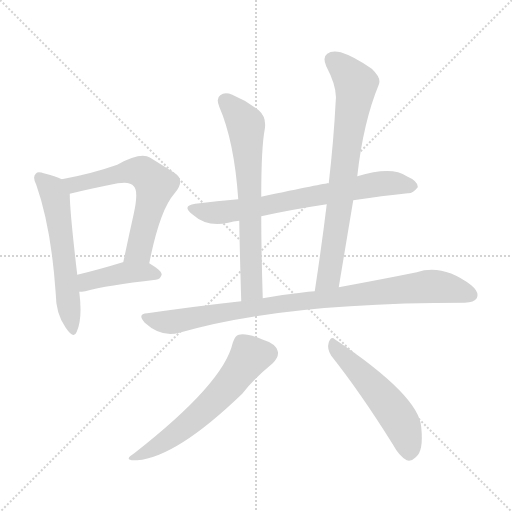
t = 0.00 s
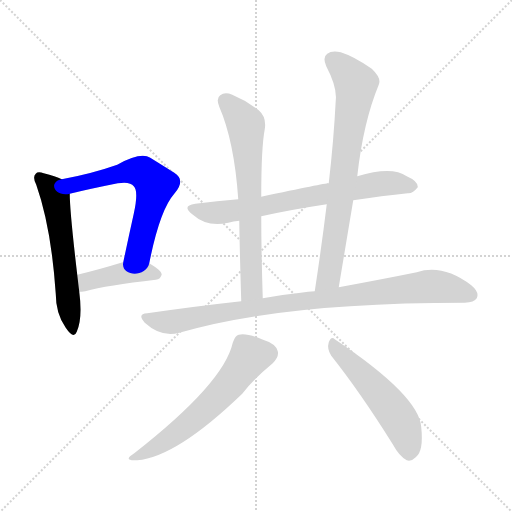
t = 1.45 s
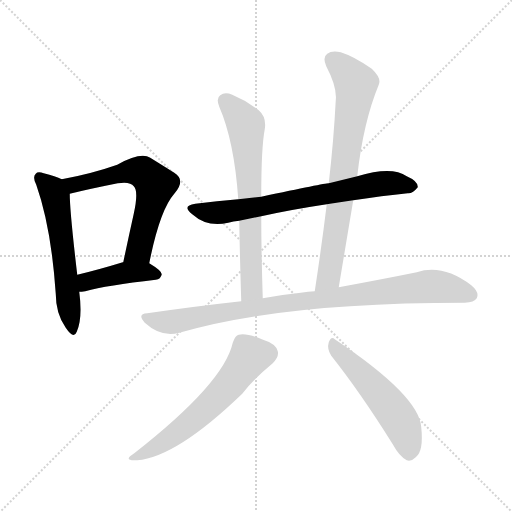
t = 2.90 s
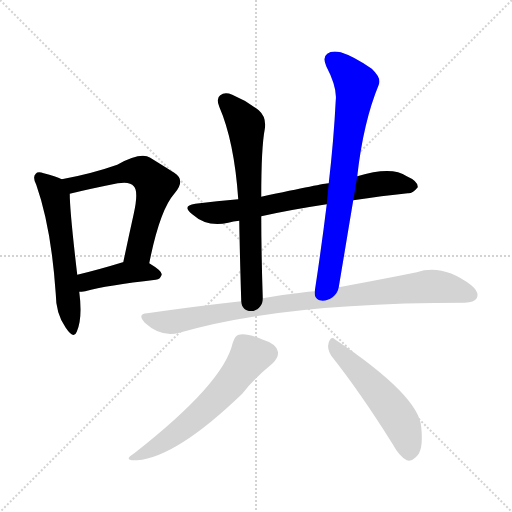
t = 4.35 s
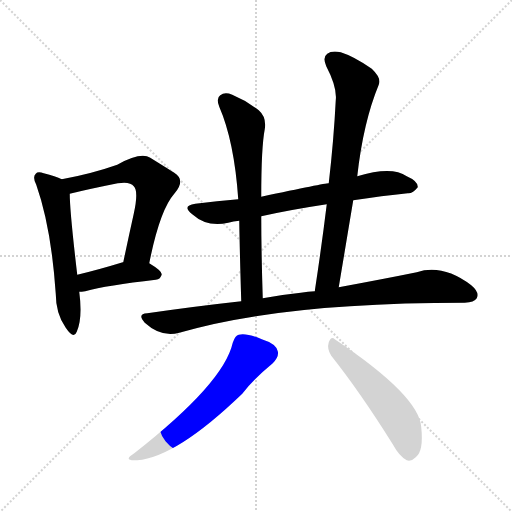
t = 5.80 s
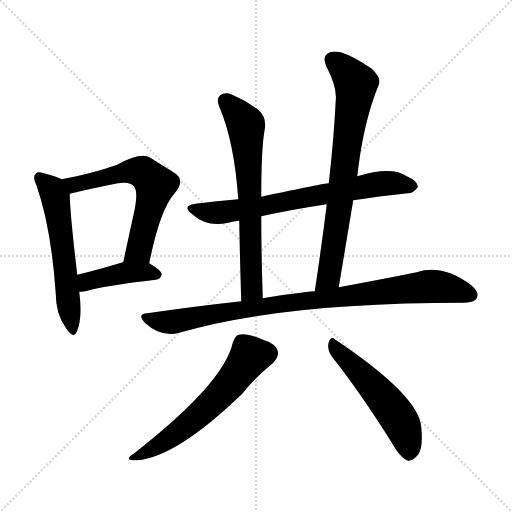
t = 7.25 s

The animated SVG that drew these frames (rendered in a browser with its animation timeline set to each time). Animation: 9 CSS @keyframes rules; one cycle of 7.25 s.

<svg version="1.1" viewBox="0 0 1024 1024" xmlns="http://www.w3.org/2000/svg">
  <g stroke="lightgray" stroke-dasharray="1,1" stroke-width="1" transform="scale(4, 4)">
    <line x1="0" y1="0" x2="256" y2="256"></line>
    <line x1="256" y1="0" x2="0" y2="256"></line>
    <line x1="128" y1="0" x2="128" y2="256"></line>
    <line x1="0" y1="128" x2="256" y2="128"></line>
  </g>
<g transform="scale(1, -1) translate(0, -900)">
   <style type="text/css">
    @keyframes keyframes0 {
      from {
       stroke: blue;
       stroke-dashoffset: 572;
       stroke-width: 128;
       }
       65% {
       animation-timing-function: step-end;
       stroke: blue;
       stroke-dashoffset: 0;
       stroke-width: 128;
       }
       to {
       stroke: black;
       stroke-width: 1024;
       }
       }
       #make-me-a-hanzi-animation-0 {
         animation: keyframes0 0.715495s both;
         animation-delay: 0.000000s;
         animation-timing-function: linear;
       }
    @keyframes keyframes1 {
      from {
       stroke: blue;
       stroke-dashoffset: 615;
       stroke-width: 128;
       }
       67% {
       animation-timing-function: step-end;
       stroke: blue;
       stroke-dashoffset: 0;
       stroke-width: 128;
       }
       to {
       stroke: black;
       stroke-width: 1024;
       }
       }
       #make-me-a-hanzi-animation-1 {
         animation: keyframes1 0.750488s both;
         animation-delay: 0.715495s;
         animation-timing-function: linear;
       }
    @keyframes keyframes2 {
      from {
       stroke: blue;
       stroke-dashoffset: 417;
       stroke-width: 128;
       }
       58% {
       animation-timing-function: step-end;
       stroke: blue;
       stroke-dashoffset: 0;
       stroke-width: 128;
       }
       to {
       stroke: black;
       stroke-width: 1024;
       }
       }
       #make-me-a-hanzi-animation-2 {
         animation: keyframes2 0.589355s both;
         animation-delay: 1.465983s;
         animation-timing-function: linear;
       }
    @keyframes keyframes3 {
      from {
       stroke: blue;
       stroke-dashoffset: 701;
       stroke-width: 128;
       }
       70% {
       animation-timing-function: step-end;
       stroke: blue;
       stroke-dashoffset: 0;
       stroke-width: 128;
       }
       to {
       stroke: black;
       stroke-width: 1024;
       }
       }
       #make-me-a-hanzi-animation-3 {
         animation: keyframes3 0.820475s both;
         animation-delay: 2.055339s;
         animation-timing-function: linear;
       }
    @keyframes keyframes4 {
      from {
       stroke: blue;
       stroke-dashoffset: 667;
       stroke-width: 128;
       }
       68% {
       animation-timing-function: step-end;
       stroke: blue;
       stroke-dashoffset: 0;
       stroke-width: 128;
       }
       to {
       stroke: black;
       stroke-width: 1024;
       }
       }
       #make-me-a-hanzi-animation-4 {
         animation: keyframes4 0.792806s both;
         animation-delay: 2.875814s;
         animation-timing-function: linear;
       }
    @keyframes keyframes5 {
      from {
       stroke: blue;
       stroke-dashoffset: 743;
       stroke-width: 128;
       }
       71% {
       animation-timing-function: step-end;
       stroke: blue;
       stroke-dashoffset: 0;
       stroke-width: 128;
       }
       to {
       stroke: black;
       stroke-width: 1024;
       }
       }
       #make-me-a-hanzi-animation-5 {
         animation: keyframes5 0.854655s both;
         animation-delay: 3.668620s;
         animation-timing-function: linear;
       }
    @keyframes keyframes6 {
      from {
       stroke: blue;
       stroke-dashoffset: 915;
       stroke-width: 128;
       }
       75% {
       animation-timing-function: step-end;
       stroke: blue;
       stroke-dashoffset: 0;
       stroke-width: 128;
       }
       to {
       stroke: black;
       stroke-width: 1024;
       }
       }
       #make-me-a-hanzi-animation-6 {
         animation: keyframes6 0.994629s both;
         animation-delay: 4.523275s;
         animation-timing-function: linear;
       }
    @keyframes keyframes7 {
      from {
       stroke: blue;
       stroke-dashoffset: 594;
       stroke-width: 128;
       }
       66% {
       animation-timing-function: step-end;
       stroke: blue;
       stroke-dashoffset: 0;
       stroke-width: 128;
       }
       to {
       stroke: black;
       stroke-width: 1024;
       }
       }
       #make-me-a-hanzi-animation-7 {
         animation: keyframes7 0.733398s both;
         animation-delay: 5.517904s;
         animation-timing-function: linear;
       }
    @keyframes keyframes8 {
      from {
       stroke: blue;
       stroke-dashoffset: 522;
       stroke-width: 128;
       }
       63% {
       animation-timing-function: step-end;
       stroke: blue;
       stroke-dashoffset: 0;
       stroke-width: 128;
       }
       to {
       stroke: black;
       stroke-width: 1024;
       }
       }
       #make-me-a-hanzi-animation-8 {
         animation: keyframes8 0.674805s both;
         animation-delay: 6.251302s;
         animation-timing-function: linear;
       }
</style>
<path d="M 123.5 541.5 Q 111.5 547.5 87.5 553.5 Q 75.5 557.5 71.5 552.5 Q 64.5 546.5 72.5 530.5 Q 102.5 445.5 111.5 312.5 Q 111.5 272.5 131.5 244.5 Q 147.5 220.5 153.5 236.5 Q 165.5 263.5 158.5 316.5 L 154.5 350.5 Q 139.5 477.5 139.5 512.5 C 138.5 534.5 138.5 534.5 123.5 541.5 Z" fill="lightgray"></path> 
<path d="M 298.5 373.5 Q 319.5 479.5 348.5 512.5 Q 372.5 539.5 348.5 554.5 Q 329.5 566.5 300.5 584.5 Q 281.5 596.5 234.5 570.5 Q 183.5 552.5 123.5 541.5 C 94.5 535.5 110.5 505.5 139.5 512.5 Q 175.5 521.5 235.5 533.5 Q 260.5 537.5 267.5 527.5 Q 277.5 518.5 267.5 472.5 Q 257.5 427.5 246.5 375.5 C 240.5 346.5 292.5 344.5 298.5 373.5 Z" fill="lightgray"></path> 
<path d="M 158.5 316.5 Q 162.5 316.5 170.5 317.5 Q 213.5 329.5 311.5 340.5 Q 321.5 341.5 323.5 351.5 Q 323.5 358.5 298.5 373.5 C 281.5 384.5 275.5 382.5 246.5 375.5 L 245.5 375.5 Q 196.5 360.5 154.5 350.5 C 125.5 343.5 128.5 314.5 158.5 316.5 Z" fill="lightgray"></path> 
<path d="M 706.5 499.5 Q 764.5 508.5 815.5 513.5 Q 825.5 512.5 835.5 525.5 Q 836.5 537.5 813.5 547.5 Q 783.5 568.5 714.5 547.5 L 657.5 533.5 Q 648.5 533.5 522.5 506.5 L 476.5 501.5 Q 434.5 498.5 390.5 492.5 Q 362.5 488.5 384.5 471.5 Q 414.5 444.5 456.5 454.5 Q 466.5 457.5 478.5 458.5 L 522.5 467.5 Q 580.5 480.5 653.5 491.5 L 706.5 499.5 Z" fill="lightgray"></path> 
<path d="M 522.5 506.5 Q 522.5 605.5 529.5 641.5 Q 533.5 665.5 517.5 679.5 Q 493.5 698.5 464.5 710.5 Q 449.5 716.5 440.5 709.5 Q 431.5 703.5 438.5 686.5 Q 468.5 617.5 476.5 501.5 L 478.5 458.5 Q 479.5 394.5 482.5 297.5 C 483.5 267.5 526.5 273.5 525.5 303.5 Q 522.5 397.5 522.5 467.5 L 522.5 506.5 Z" fill="lightgray"></path> 
<path d="M 677.5 325.5 Q 692.5 415.5 706.5 499.5 L 714.5 547.5 Q 726.5 655.5 757.5 730.5 Q 763.5 743.5 743.5 762.5 Q 707.5 787.5 681.5 795.5 Q 663.5 799.5 654.5 792.5 Q 644.5 785.5 652.5 767.5 Q 674.5 725.5 671.5 699.5 Q 667.5 620.5 657.5 533.5 L 653.5 491.5 Q 643.5 409.5 629.5 317.5 C 625.5 287.5 672.5 295.5 677.5 325.5 Z" fill="lightgray"></path> 
<path d="M 482.5 297.5 Q 391.5 287.5 294.5 273.5 Q 273.5 272.5 289.5 254.5 Q 322.5 224.5 358.5 234.5 Q 562.5 294.5 929.5 294.5 Q 948.5 295.5 953.5 303.5 Q 959.5 315.5 942.5 329.5 Q 885.5 372.5 833.5 355.5 Q 769.5 342.5 677.5 325.5 L 629.5 317.5 Q 616.5 317.5 601.5 314.5 Q 562.5 310.5 525.5 303.5 L 482.5 297.5 Z" fill="lightgray"></path> 
<path d="M 465.5 214.5 Q 447.5 133.5 268.5 -6.5 Q 243.5 -22.5 274.5 -20.5 Q 352.5 -14.5 484.5 112.5 Q 505.5 140.5 545.5 173.5 Q 558.5 186.5 555.5 197.5 Q 552.5 212.5 523.5 221.5 Q 492.5 234.5 477.5 230.5 Q 470.5 229.5 465.5 214.5 Z" fill="lightgray"></path> 
<path d="M 662.5 188.5 Q 720.5 115.5 785.5 11.5 Q 798.5 -12.5 813.5 -20.5 Q 822.5 -23.5 831.5 -14.5 Q 847.5 -2.5 842.5 45.5 Q 838.5 108.5 669.5 221.5 Q 662.5 228.5 657.5 215.5 Q 653.5 202.5 662.5 188.5 Z" fill="lightgray"></path> 
      <clipPath id="make-me-a-hanzi-clip-0">
      <path d="M 123.5 541.5 Q 111.5 547.5 87.5 553.5 Q 75.5 557.5 71.5 552.5 Q 64.5 546.5 72.5 530.5 Q 102.5 445.5 111.5 312.5 Q 111.5 272.5 131.5 244.5 Q 147.5 220.5 153.5 236.5 Q 165.5 263.5 158.5 316.5 L 154.5 350.5 Q 139.5 477.5 139.5 512.5 C 138.5 534.5 138.5 534.5 123.5 541.5 Z" fill="lightgray"></path>
      </clipPath>
      <path clip-path="url(#make-me-a-hanzi-clip-0)" d="M 78.5 544.5 L 100.5 524.5 L 110.5 505.5 L 143.5 242.5 " fill="none" id="make-me-a-hanzi-animation-0" stroke-dasharray="444 888" stroke-linecap="round"></path>

      <clipPath id="make-me-a-hanzi-clip-1">
      <path d="M 298.5 373.5 Q 319.5 479.5 348.5 512.5 Q 372.5 539.5 348.5 554.5 Q 329.5 566.5 300.5 584.5 Q 281.5 596.5 234.5 570.5 Q 183.5 552.5 123.5 541.5 C 94.5 535.5 110.5 505.5 139.5 512.5 Q 175.5 521.5 235.5 533.5 Q 260.5 537.5 267.5 527.5 Q 277.5 518.5 267.5 472.5 Q 257.5 427.5 246.5 375.5 C 240.5 346.5 292.5 344.5 298.5 373.5 Z" fill="lightgray"></path>
      </clipPath>
      <path clip-path="url(#make-me-a-hanzi-clip-1)" d="M 131.5 539.5 L 152.5 531.5 L 268.5 558.5 L 290.5 552.5 L 310.5 530.5 L 277.5 399.5 L 253.5 381.5 " fill="none" id="make-me-a-hanzi-animation-1" stroke-dasharray="487 974" stroke-linecap="round"></path>

      <clipPath id="make-me-a-hanzi-clip-2">
      <path d="M 158.5 316.5 Q 162.5 316.5 170.5 317.5 Q 213.5 329.5 311.5 340.5 Q 321.5 341.5 323.5 351.5 Q 323.5 358.5 298.5 373.5 C 281.5 384.5 275.5 382.5 246.5 375.5 L 245.5 375.5 Q 196.5 360.5 154.5 350.5 C 125.5 343.5 128.5 314.5 158.5 316.5 Z" fill="lightgray"></path>
      </clipPath>
      <path clip-path="url(#make-me-a-hanzi-clip-2)" d="M 164.5 322.5 L 180.5 339.5 L 246.5 353.5 L 291.5 356.5 L 315.5 350.5 " fill="none" id="make-me-a-hanzi-animation-2" stroke-dasharray="289 578" stroke-linecap="round"></path>

      <clipPath id="make-me-a-hanzi-clip-3">
      <path d="M 706.5 499.5 Q 764.5 508.5 815.5 513.5 Q 825.5 512.5 835.5 525.5 Q 836.5 537.5 813.5 547.5 Q 783.5 568.5 714.5 547.5 L 657.5 533.5 Q 648.5 533.5 522.5 506.5 L 476.5 501.5 Q 434.5 498.5 390.5 492.5 Q 362.5 488.5 384.5 471.5 Q 414.5 444.5 456.5 454.5 Q 466.5 457.5 478.5 458.5 L 522.5 467.5 Q 580.5 480.5 653.5 491.5 L 706.5 499.5 Z" fill="lightgray"></path>
      </clipPath>
      <path clip-path="url(#make-me-a-hanzi-clip-3)" d="M 385.5 482.5 L 443.5 475.5 L 743.5 529.5 L 783.5 534.5 L 824.5 527.5 " fill="none" id="make-me-a-hanzi-animation-3" stroke-dasharray="573 1146" stroke-linecap="round"></path>

      <clipPath id="make-me-a-hanzi-clip-4">
      <path d="M 522.5 506.5 Q 522.5 605.5 529.5 641.5 Q 533.5 665.5 517.5 679.5 Q 493.5 698.5 464.5 710.5 Q 449.5 716.5 440.5 709.5 Q 431.5 703.5 438.5 686.5 Q 468.5 617.5 476.5 501.5 L 478.5 458.5 Q 479.5 394.5 482.5 297.5 C 483.5 267.5 526.5 273.5 525.5 303.5 Q 522.5 397.5 522.5 467.5 L 522.5 506.5 Z" fill="lightgray"></path>
      </clipPath>
      <path clip-path="url(#make-me-a-hanzi-clip-4)" d="M 450.5 697.5 L 481.5 665.5 L 492.5 643.5 L 503.5 328.5 L 488.5 306.5 " fill="none" id="make-me-a-hanzi-animation-4" stroke-dasharray="539 1078" stroke-linecap="round"></path>

      <clipPath id="make-me-a-hanzi-clip-5">
      <path d="M 677.5 325.5 Q 692.5 415.5 706.5 499.5 L 714.5 547.5 Q 726.5 655.5 757.5 730.5 Q 763.5 743.5 743.5 762.5 Q 707.5 787.5 681.5 795.5 Q 663.5 799.5 654.5 792.5 Q 644.5 785.5 652.5 767.5 Q 674.5 725.5 671.5 699.5 Q 667.5 620.5 657.5 533.5 L 653.5 491.5 Q 643.5 409.5 629.5 317.5 C 625.5 287.5 672.5 295.5 677.5 325.5 Z" fill="lightgray"></path>
      </clipPath>
      <path clip-path="url(#make-me-a-hanzi-clip-5)" d="M 665.5 779.5 L 711.5 732.5 L 661.5 366.5 L 655.5 343.5 L 634.5 325.5 " fill="none" id="make-me-a-hanzi-animation-5" stroke-dasharray="615 1230" stroke-linecap="round"></path>

      <clipPath id="make-me-a-hanzi-clip-6">
      <path d="M 482.5 297.5 Q 391.5 287.5 294.5 273.5 Q 273.5 272.5 289.5 254.5 Q 322.5 224.5 358.5 234.5 Q 562.5 294.5 929.5 294.5 Q 948.5 295.5 953.5 303.5 Q 959.5 315.5 942.5 329.5 Q 885.5 372.5 833.5 355.5 Q 769.5 342.5 677.5 325.5 L 629.5 317.5 Q 616.5 317.5 601.5 314.5 Q 562.5 310.5 525.5 303.5 L 482.5 297.5 Z" fill="lightgray"></path>
      </clipPath>
      <path clip-path="url(#make-me-a-hanzi-clip-6)" d="M 291.5 264.5 L 347.5 256.5 L 506.5 284.5 L 847.5 326.5 L 908.5 321.5 L 942.5 309.5 " fill="none" id="make-me-a-hanzi-animation-6" stroke-dasharray="787 1574" stroke-linecap="round"></path>

      <clipPath id="make-me-a-hanzi-clip-7">
      <path d="M 465.5 214.5 Q 447.5 133.5 268.5 -6.5 Q 243.5 -22.5 274.5 -20.5 Q 352.5 -14.5 484.5 112.5 Q 505.5 140.5 545.5 173.5 Q 558.5 186.5 555.5 197.5 Q 552.5 212.5 523.5 221.5 Q 492.5 234.5 477.5 230.5 Q 470.5 229.5 465.5 214.5 Z" fill="lightgray"></path>
      </clipPath>
      <path clip-path="url(#make-me-a-hanzi-clip-7)" d="M 536.5 193.5 L 499.5 187.5 L 455.5 126.5 L 398.5 70.5 L 337.5 22.5 L 278.5 -10.5 " fill="none" id="make-me-a-hanzi-animation-7" stroke-dasharray="466 932" stroke-linecap="round"></path>

      <clipPath id="make-me-a-hanzi-clip-8">
      <path d="M 662.5 188.5 Q 720.5 115.5 785.5 11.5 Q 798.5 -12.5 813.5 -20.5 Q 822.5 -23.5 831.5 -14.5 Q 847.5 -2.5 842.5 45.5 Q 838.5 108.5 669.5 221.5 Q 662.5 228.5 657.5 215.5 Q 653.5 202.5 662.5 188.5 Z" fill="lightgray"></path>
      </clipPath>
      <path clip-path="url(#make-me-a-hanzi-clip-8)" d="M 668.5 208.5 L 784.5 81.5 L 811.5 32.5 L 818.5 -4.5 " fill="none" id="make-me-a-hanzi-animation-8" stroke-dasharray="394 788" stroke-linecap="round"></path>

</g>
</svg>
